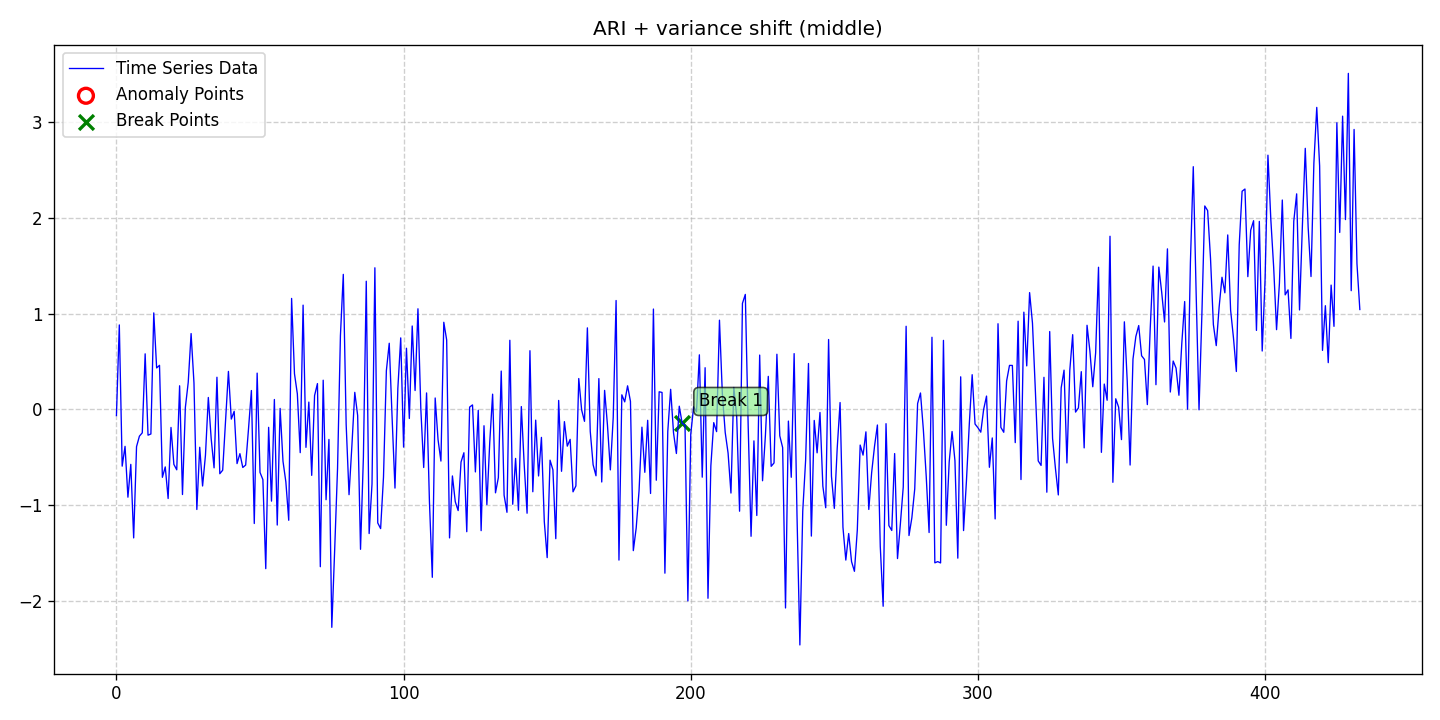

The table this chart was drawn from, first rows:
date, data, stationary, det_lin_up, det_lin_down, det_quad, det_cubic, det_exp, det_damped, stoc_trend, volatility, single_seas, multiple_seas, point_anom_single, point_anom_multi, collect_anom, context_anom, mean_shift, var_shift, trend_shift, point_anom_count, point_anom_location, point_anom_point, collect_anom_count
2020-01-01, -0.06482, 0, 0, 0, 0, 0, 0, 0, 1, 0, 0, 0, 0, 0, 0, 0, 0, 1, 0, 0, none, , 0
2020-01-02, 0.8822, 0, 0, 0, 0, 0, 0, 0, 1, 0, 0, 0, 0, 0, 0, 0, 0, 1, 0, 0, none, , 0
2020-01-03, -0.5935, 0, 0, 0, 0, 0, 0, 0, 1, 0, 0, 0, 0, 0, 0, 0, 0, 1, 0, 0, none, , 0
2020-01-04, -0.3865, 0, 0, 0, 0, 0, 0, 0, 1, 0, 0, 0, 0, 0, 0, 0, 0, 1, 0, 0, none, , 0
2020-01-05, -0.9177, 0, 0, 0, 0, 0, 0, 0, 1, 0, 0, 0, 0, 0, 0, 0, 0, 1, 0, 0, none, , 0
2020-01-06, -0.5748, 0, 0, 0, 0, 0, 0, 0, 1, 0, 0, 0, 0, 0, 0, 0, 0, 1, 0, 0, none, , 0
2020-01-07, -1.343, 0, 0, 0, 0, 0, 0, 0, 1, 0, 0, 0, 0, 0, 0, 0, 0, 1, 0, 0, none, , 0
2020-01-08, -0.3894, 0, 0, 0, 0, 0, 0, 0, 1, 0, 0, 0, 0, 0, 0, 0, 0, 1, 0, 0, none, , 0
2020-01-09, -0.2801, 0, 0, 0, 0, 0, 0, 0, 1, 0, 0, 0, 0, 0, 0, 0, 0, 1, 0, 0, none, , 0
2020-01-10, -0.245, 0, 0, 0, 0, 0, 0, 0, 1, 0, 0, 0, 0, 0, 0, 0, 0, 1, 0, 0, none, , 0
2020-01-11, 0.5802, 0, 0, 0, 0, 0, 0, 0, 1, 0, 0, 0, 0, 0, 0, 0, 0, 1, 0, 0, none, , 0
2020-01-12, -0.2697, 0, 0, 0, 0, 0, 0, 0, 1, 0, 0, 0, 0, 0, 0, 0, 0, 1, 0, 0, none, , 0
2020-01-13, -0.2571, 0, 0, 0, 0, 0, 0, 0, 1, 0, 0, 0, 0, 0, 0, 0, 0, 1, 0, 0, none, , 0
2020-01-14, 1.008, 0, 0, 0, 0, 0, 0, 0, 1, 0, 0, 0, 0, 0, 0, 0, 0, 1, 0, 0, none, , 0
2020-01-15, 0.4328, 0, 0, 0, 0, 0, 0, 0, 1, 0, 0, 0, 0, 0, 0, 0, 0, 1, 0, 0, none, , 0
2020-01-16, 0.4602, 0, 0, 0, 0, 0, 0, 0, 1, 0, 0, 0, 0, 0, 0, 0, 0, 1, 0, 0, none, , 0
2020-01-17, -0.7101, 0, 0, 0, 0, 0, 0, 0, 1, 0, 0, 0, 0, 0, 0, 0, 0, 1, 0, 0, none, , 0
2020-01-18, -0.6014, 0, 0, 0, 0, 0, 0, 0, 1, 0, 0, 0, 0, 0, 0, 0, 0, 1, 0, 0, none, , 0
2020-01-19, -0.9316, 0, 0, 0, 0, 0, 0, 0, 1, 0, 0, 0, 0, 0, 0, 0, 0, 1, 0, 0, none, , 0
2020-01-20, -0.189, 0, 0, 0, 0, 0, 0, 0, 1, 0, 0, 0, 0, 0, 0, 0, 0, 1, 0, 0, none, , 0
2020-01-21, -0.5747, 0, 0, 0, 0, 0, 0, 0, 1, 0, 0, 0, 0, 0, 0, 0, 0, 1, 0, 0, none, , 0
2020-01-22, -0.6315, 0, 0, 0, 0, 0, 0, 0, 1, 0, 0, 0, 0, 0, 0, 0, 0, 1, 0, 0, none, , 0
2020-01-23, 0.2464, 0, 0, 0, 0, 0, 0, 0, 1, 0, 0, 0, 0, 0, 0, 0, 0, 1, 0, 0, none, , 0
2020-01-24, -0.8899, 0, 0, 0, 0, 0, 0, 0, 1, 0, 0, 0, 0, 0, 0, 0, 0, 1, 0, 0, none, , 0
2020-01-25, 0.01935, 0, 0, 0, 0, 0, 0, 0, 1, 0, 0, 0, 0, 0, 0, 0, 0, 1, 0, 0, none, , 0
2020-01-26, 0.2823, 0, 0, 0, 0, 0, 0, 0, 1, 0, 0, 0, 0, 0, 0, 0, 0, 1, 0, 0, none, , 0
2020-01-27, 0.792, 0, 0, 0, 0, 0, 0, 0, 1, 0, 0, 0, 0, 0, 0, 0, 0, 1, 0, 0, none, , 0
2020-01-28, 0.2758, 0, 0, 0, 0, 0, 0, 0, 1, 0, 0, 0, 0, 0, 0, 0, 0, 1, 0, 0, none, , 0
2020-01-29, -1.046, 0, 0, 0, 0, 0, 0, 0, 1, 0, 0, 0, 0, 0, 0, 0, 0, 1, 0, 0, none, , 0
2020-01-30, -0.3961, 0, 0, 0, 0, 0, 0, 0, 1, 0, 0, 0, 0, 0, 0, 0, 0, 1, 0, 0, none, , 0
2020-01-31, -0.8008, 0, 0, 0, 0, 0, 0, 0, 1, 0, 0, 0, 0, 0, 0, 0, 0, 1, 0, 0, none, , 0
2020-02-01, -0.4797, 0, 0, 0, 0, 0, 0, 0, 1, 0, 0, 0, 0, 0, 0, 0, 0, 1, 0, 0, none, , 0
2020-02-02, 0.1242, 0, 0, 0, 0, 0, 0, 0, 1, 0, 0, 0, 0, 0, 0, 0, 0, 1, 0, 0, none, , 0
2020-02-03, -0.3088, 0, 0, 0, 0, 0, 0, 0, 1, 0, 0, 0, 0, 0, 0, 0, 0, 1, 0, 0, none, , 0
2020-02-04, -0.6112, 0, 0, 0, 0, 0, 0, 0, 1, 0, 0, 0, 0, 0, 0, 0, 0, 1, 0, 0, none, , 0
2020-02-05, 0.3357, 0, 0, 0, 0, 0, 0, 0, 1, 0, 0, 0, 0, 0, 0, 0, 0, 1, 0, 0, none, , 0
2020-02-06, -0.6724, 0, 0, 0, 0, 0, 0, 0, 1, 0, 0, 0, 0, 0, 0, 0, 0, 1, 0, 0, none, , 0
2020-02-07, -0.6356, 0, 0, 0, 0, 0, 0, 0, 1, 0, 0, 0, 0, 0, 0, 0, 0, 1, 0, 0, none, , 0
2020-02-08, -0.1137, 0, 0, 0, 0, 0, 0, 0, 1, 0, 0, 0, 0, 0, 0, 0, 0, 1, 0, 0, none, , 0
2020-02-09, 0.3967, 0, 0, 0, 0, 0, 0, 0, 1, 0, 0, 0, 0, 0, 0, 0, 0, 1, 0, 0, none, , 0
2020-02-10, -0.1016, 0, 0, 0, 0, 0, 0, 0, 1, 0, 0, 0, 0, 0, 0, 0, 0, 1, 0, 0, none, , 0
2020-02-11, -0.02036, 0, 0, 0, 0, 0, 0, 0, 1, 0, 0, 0, 0, 0, 0, 0, 0, 1, 0, 0, none, , 0
2020-02-12, -0.5666, 0, 0, 0, 0, 0, 0, 0, 1, 0, 0, 0, 0, 0, 0, 0, 0, 1, 0, 0, none, , 0
2020-02-13, -0.4629, 0, 0, 0, 0, 0, 0, 0, 1, 0, 0, 0, 0, 0, 0, 0, 0, 1, 0, 0, none, , 0
2020-02-14, -0.6071, 0, 0, 0, 0, 0, 0, 0, 1, 0, 0, 0, 0, 0, 0, 0, 0, 1, 0, 0, none, , 0
2020-02-15, -0.5819, 0, 0, 0, 0, 0, 0, 0, 1, 0, 0, 0, 0, 0, 0, 0, 0, 1, 0, 0, none, , 0
2020-02-16, -0.2016, 0, 0, 0, 0, 0, 0, 0, 1, 0, 0, 0, 0, 0, 0, 0, 0, 1, 0, 0, none, , 0
2020-02-17, 0.197, 0, 0, 0, 0, 0, 0, 0, 1, 0, 0, 0, 0, 0, 0, 0, 0, 1, 0, 0, none, , 0
2020-02-18, -1.193, 0, 0, 0, 0, 0, 0, 0, 1, 0, 0, 0, 0, 0, 0, 0, 0, 1, 0, 0, none, , 0
2020-02-19, 0.3787, 0, 0, 0, 0, 0, 0, 0, 1, 0, 0, 0, 0, 0, 0, 0, 0, 1, 0, 0, none, , 0
2020-02-20, -0.6589, 0, 0, 0, 0, 0, 0, 0, 1, 0, 0, 0, 0, 0, 0, 0, 0, 1, 0, 0, none, , 0
2020-02-21, -0.7338, 0, 0, 0, 0, 0, 0, 0, 1, 0, 0, 0, 0, 0, 0, 0, 0, 1, 0, 0, none, , 0
2020-02-22, -1.664, 0, 0, 0, 0, 0, 0, 0, 1, 0, 0, 0, 0, 0, 0, 0, 0, 1, 0, 0, none, , 0
2020-02-23, -0.1879, 0, 0, 0, 0, 0, 0, 0, 1, 0, 0, 0, 0, 0, 0, 0, 0, 1, 0, 0, none, , 0
2020-02-24, -0.9588, 0, 0, 0, 0, 0, 0, 0, 1, 0, 0, 0, 0, 0, 0, 0, 0, 1, 0, 0, none, , 0
2020-02-25, 0.103, 0, 0, 0, 0, 0, 0, 0, 1, 0, 0, 0, 0, 0, 0, 0, 0, 1, 0, 0, none, , 0
2020-02-26, -1.209, 0, 0, 0, 0, 0, 0, 0, 1, 0, 0, 0, 0, 0, 0, 0, 0, 1, 0, 0, none, , 0
2020-02-27, 0.009757, 0, 0, 0, 0, 0, 0, 0, 1, 0, 0, 0, 0, 0, 0, 0, 0, 1, 0, 0, none, , 0
2020-02-28, -0.5416, 0, 0, 0, 0, 0, 0, 0, 1, 0, 0, 0, 0, 0, 0, 0, 0, 1, 0, 0, none, , 0
2020-02-29, -0.7583, 0, 0, 0, 0, 0, 0, 0, 1, 0, 0, 0, 0, 0, 0, 0, 0, 1, 0, 0, none, , 0
... 374 more rows
